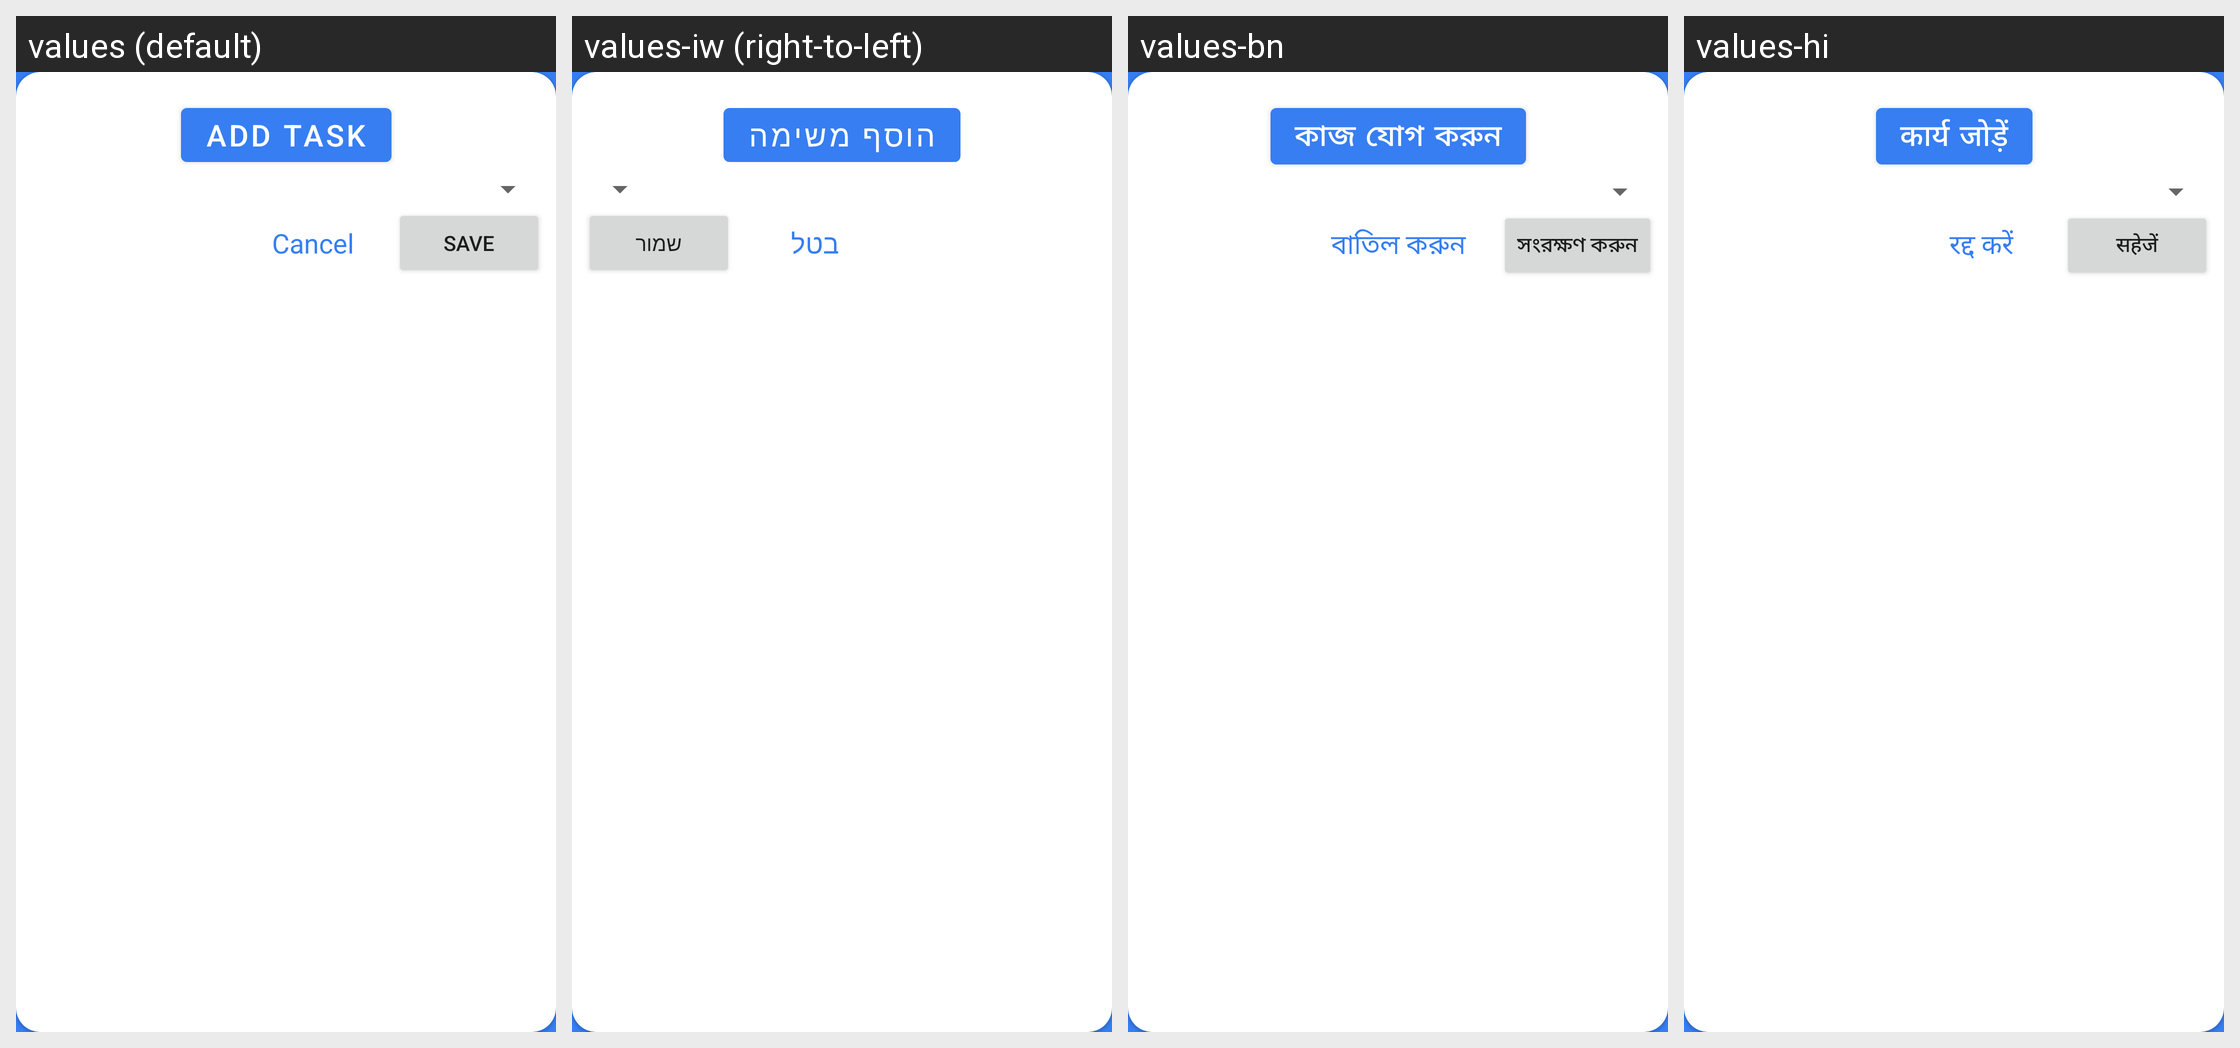

This grid shows one Android layout under several languages. Give, for every string resource on the screen, its name, the default text and each shown locale's text.
Android screen res/layout/task_selection_dialog.xml rendered under 4 locales, left to right: values (default), values-iw (right-to-left), values-bn, values-hi. Device: Nexus 5 (rendered at 1080×1920; each locale shown at half size, 540×960, under a caption strip naming it); theme SplashScreen.
Other locales in the repository, not shown: values-af, values-ar, values-de, values-el, values-es, values-fr, values-in, values-it, values-ja, values-ko, values-nl, values-pt, values-ru, values-tr, values-ur, values-zh.
Strings drawn on this screen, with the default value and each locale's value (text and hints the layout hard-codes, and strings that could not be matched under every locale, appear in the picture but are not listed):

add_task
  values: Add task
  values-iw: הוסף משימה
  values-bn: কাজ যোগ করুন
  values-hi: कार्य जोड़ें

save
  values: Save
  values-iw: שמור
  values-bn: সংরক্ষণ করুন
  values-hi: सहेजें

cancel
  values: Cancel
  values-iw: בטל
  values-bn: বাতিল করুন
  values-hi: रद्द करें
